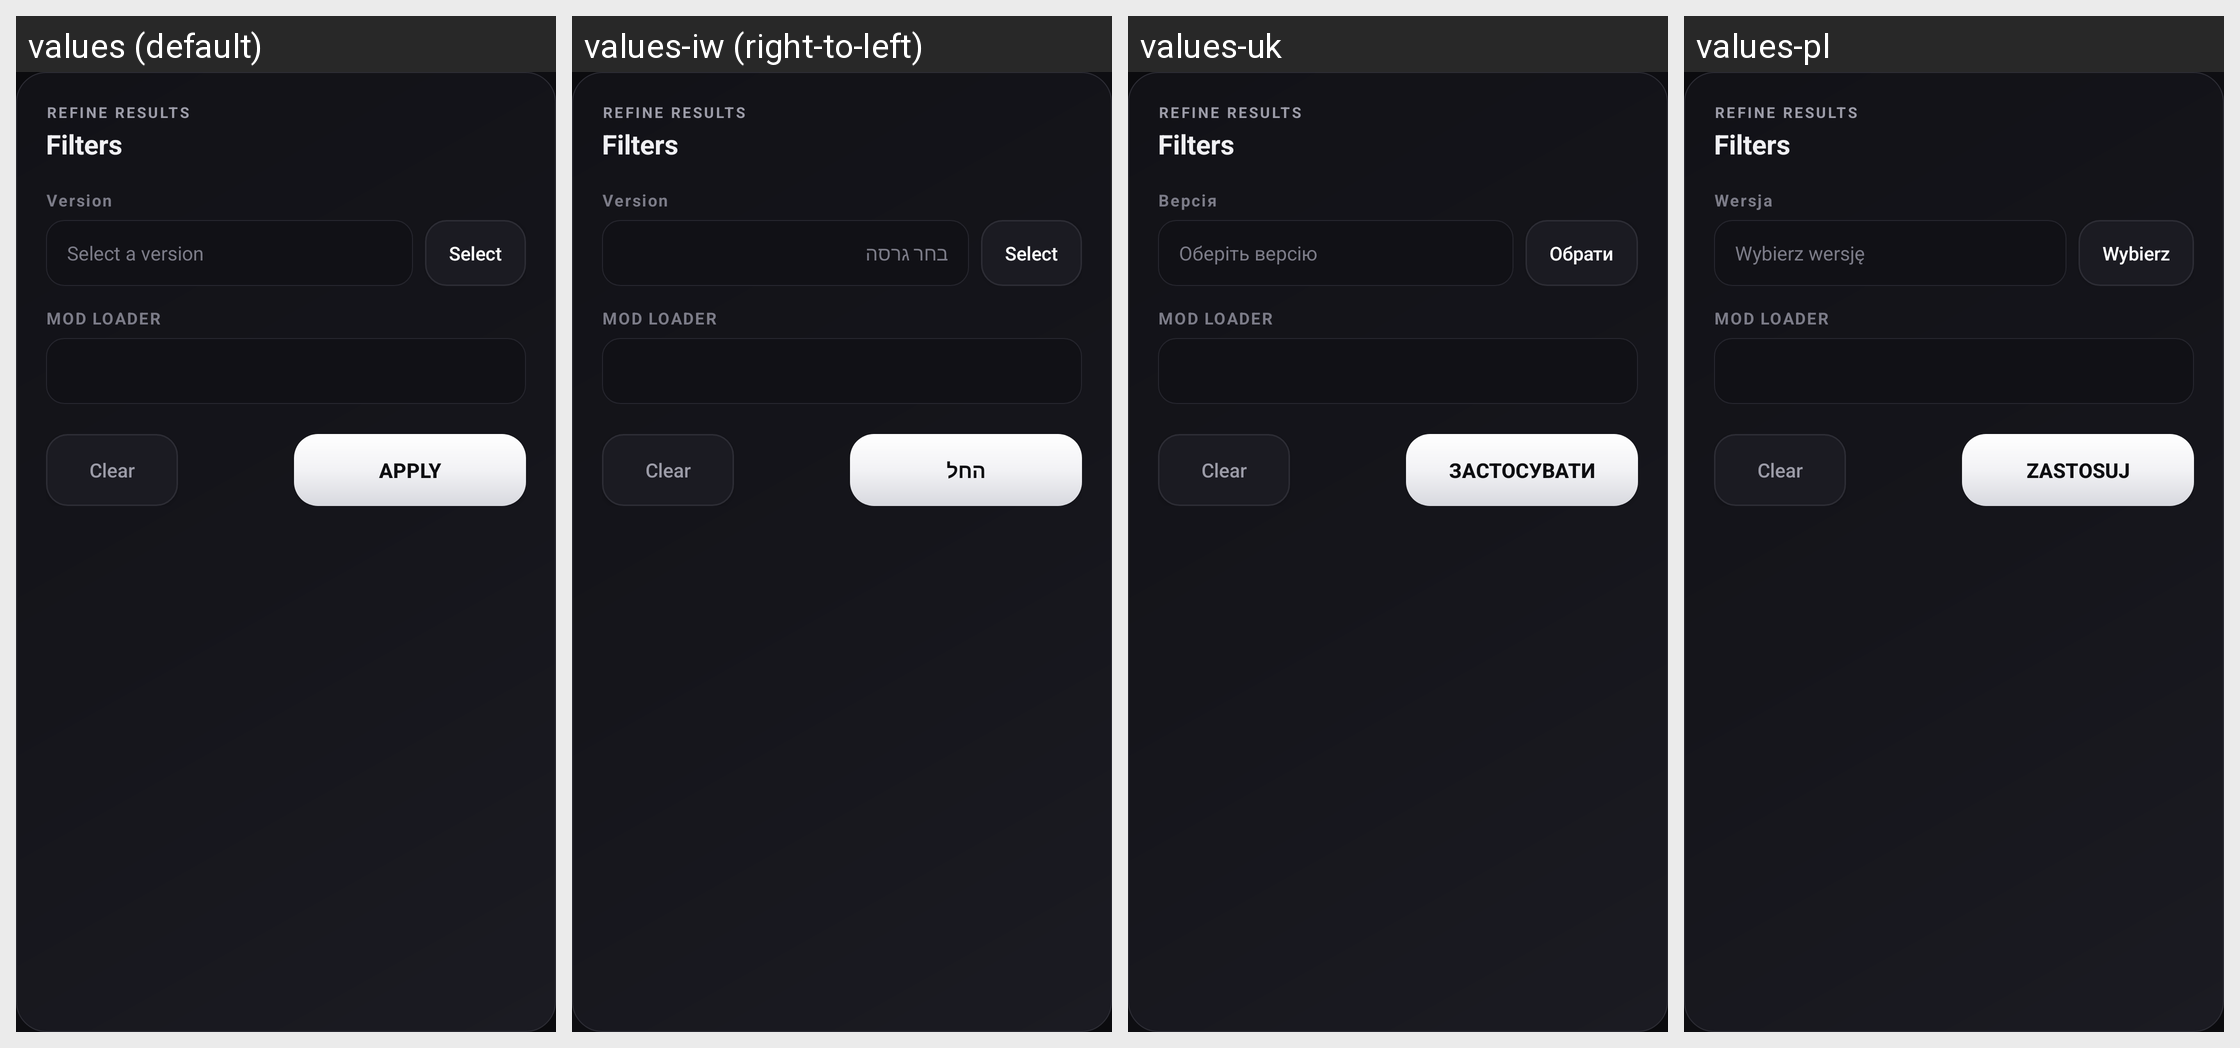

For this localized Android screen grid, give each drawn string resource with its value in every locale shown.
Android screen res/layout/dialog_mod_filters.xml rendered under 4 locales, left to right: values (default), values-iw (right-to-left), values-uk, values-pl. Device: Nexus 5 (rendered at 1080×1920; each locale shown at half size, 540×960, under a caption strip naming it); theme AppTheme.
Other locales in the repository, not shown: values-af, values-ar, values-az-rAZ, values-ba, values-bn-rBD, values-bn-rIN, values-ca, values-cs, values-da, values-de, values-el, values-en-rGB, values-es, values-et-rEE, values-fa-rIR, values-fi, values-fil, values-fr, values-hi, values-hu, values-in, values-it, values-ja, values-kk, values-ko, values-la, values-lol-rAA, values-lt, values-mn-rMN, values-ms, values-nl, values-no, values-pt, values-pt-rBR, values-ro, values-rpr, values-ru, values-sk-rSK, values-sr, values-sr-rCS, values-sv, values-th, values-tr, values-tt, values-vi, values-zh-rCN, values-zh-rTW.
Strings drawn on this screen, with the default value and each locale's value (text and hints the layout hard-codes, and strings that could not be matched under every locale, appear in the picture but are not listed):

browse_filter_eyebrow
  values: REFINE RESULTS
  values-iw: REFINE RESULTS  [not translated; the default value is used]
  values-uk: REFINE RESULTS  [not translated; the default value is used]
  values-pl: REFINE RESULTS  [not translated; the default value is used]

browse_filter_title
  values: Filters
  values-iw: Filters  [not translated; the default value is used]
  values-uk: Filters  [not translated; the default value is used]
  values-pl: Filters  [not translated; the default value is used]

profiles_profile_version
  values: Version
  values-iw: Version  [not translated; the default value is used]
  values-uk: Версія
  values-pl: Wersja

version_select_hint
  values: Select a version
  values-iw: בחר גרסה
  values-uk: Оберіть версію
  values-pl: Wybierz wersję

global_select
  values: Select
  values-iw: Select  [not translated; the default value is used]
  values-uk: Обрати
  values-pl: Wybierz

browse_filter_loader_label
  values: MOD LOADER
  values-iw: MOD LOADER  [not translated; the default value is used]
  values-uk: MOD LOADER  [not translated; the default value is used]
  values-pl: MOD LOADER  [not translated; the default value is used]

browse_filter_clear
  values: Clear
  values-iw: Clear  [not translated; the default value is used]
  values-uk: Clear  [not translated; the default value is used]
  values-pl: Clear  [not translated; the default value is used]

generic_apply
  values: Apply
  values-iw: החל
  values-uk: Застосувати
  values-pl: Zastosuj
